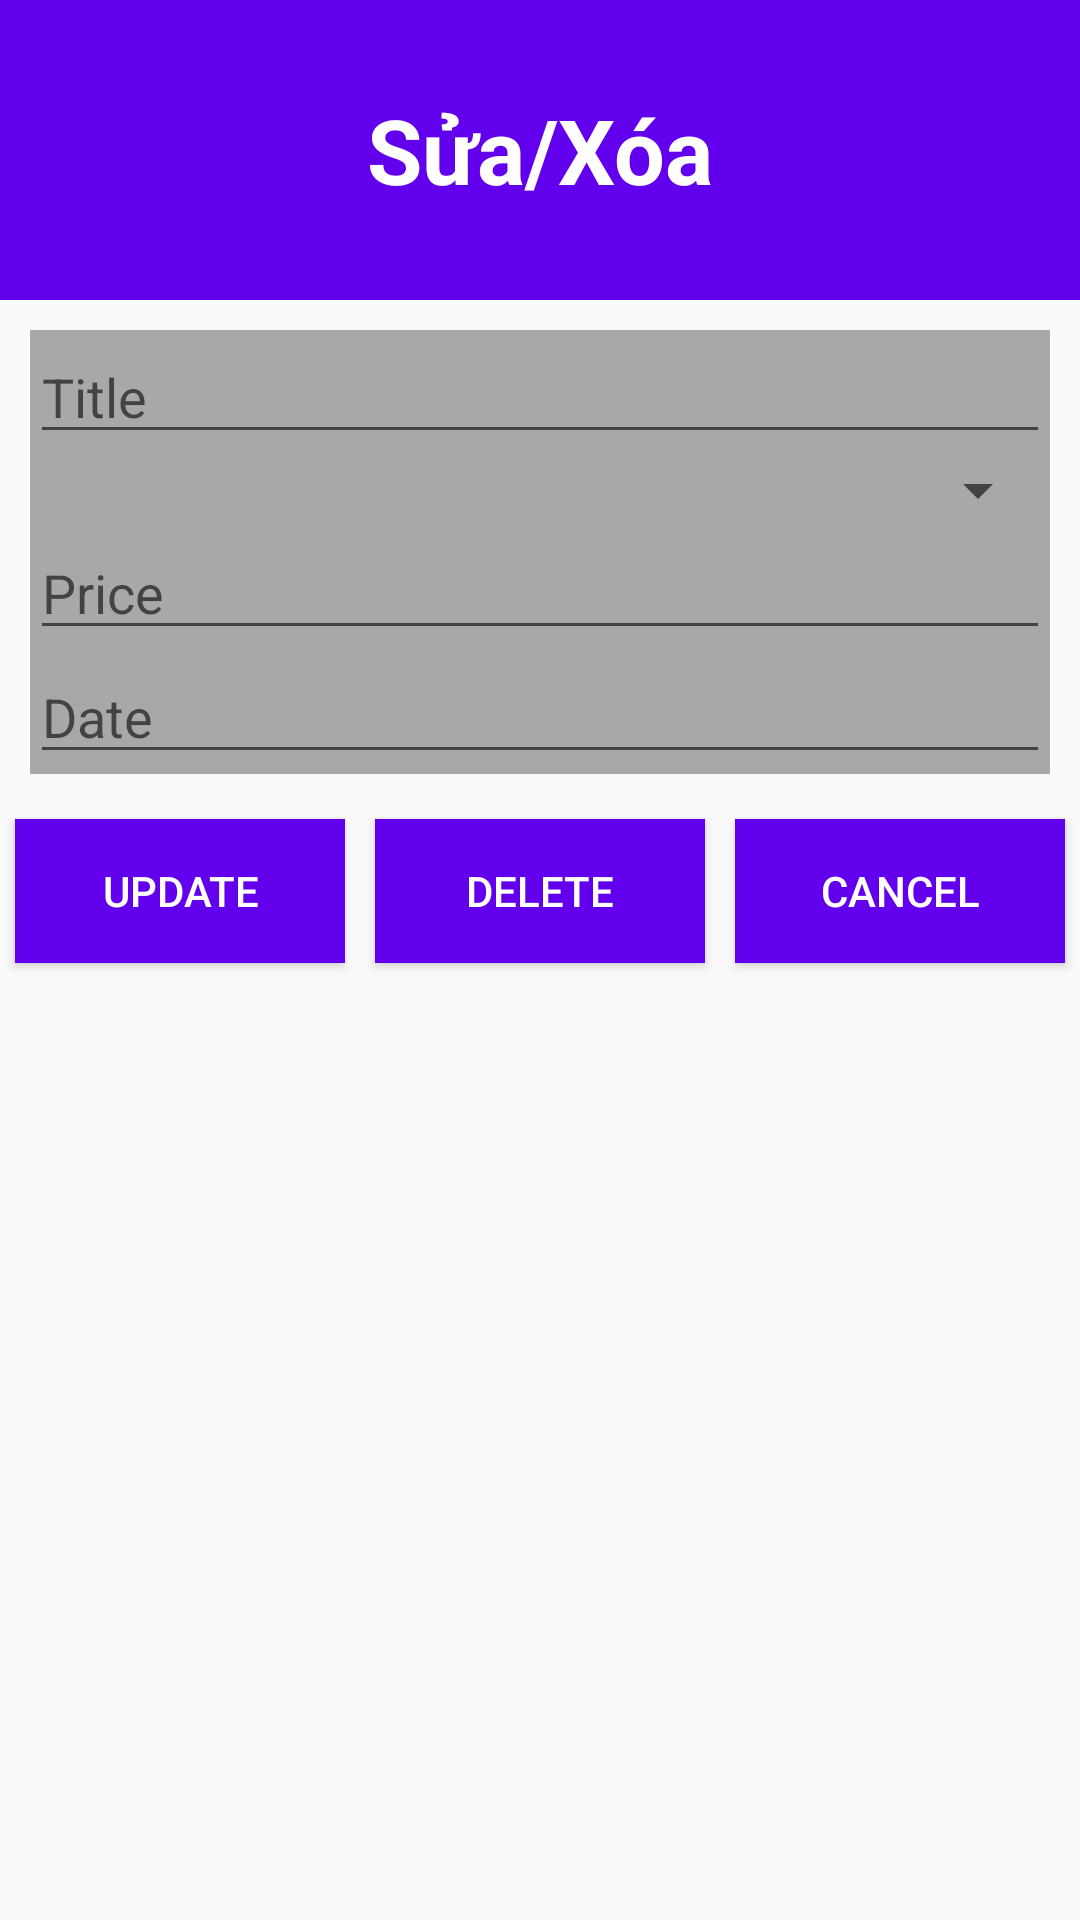

Reconstruct the res/layout file that produces this screen, plus the resources it refers to.
<!-- AndroidManifest.xml: application theme Theme.SqlExample -->
<!-- res/layout/activity_crud.xml -->
<?xml version="1.0" encoding="utf-8"?>
<LinearLayout xmlns:android="http://schemas.android.com/apk/res/android"
    xmlns:app="http://schemas.android.com/apk/res-auto"
    xmlns:tools="http://schemas.android.com/tools"
    android:layout_width="match_parent"
    android:layout_height="match_parent"
    tools:context=".AddActivity"
    android:orientation="vertical">

    <LinearLayout
        android:layout_width="match_parent"
        android:layout_height="100dp"
        android:background="@color/purple_500">
        <TextView
            android:layout_width="match_parent"
            android:layout_height="match_parent"
            android:text="Sửa/Xóa"
            android:gravity="center"
            android:textSize="30dp"
            android:textColor="@color/white"
            android:textStyle="bold">
        </TextView>

    </LinearLayout>
    <LinearLayout
        android:layout_width="match_parent"
        android:layout_height="wrap_content"
        android:orientation="vertical"
        android:layout_margin="10dp"
        android:background="#A8A8A8">

        <EditText
            android:id="@+id/eTitle"
            android:layout_width="match_parent"
            android:layout_height="wrap_content"
            android:hint="Title" />

        <Spinner
            android:id="@+id/spinner"
            android:layout_width="match_parent"
            android:layout_height="wrap_content" />

        <EditText
            android:id="@+id/ePrice"
            android:layout_width="match_parent"
            android:layout_height="wrap_content"
            android:hint="Price" />

        <EditText
            android:id="@+id/eDate"
            android:layout_width="match_parent"
            android:layout_height="wrap_content"
            android:hint="Date" />
    </LinearLayout>
    <LinearLayout
        android:layout_width="match_parent"
        android:layout_height="wrap_content"
        android:orientation="horizontal"
        android:weightSum="3">
        <Button
            android:id="@+id/btUpdate"
            android:layout_width="wrap_content"
            android:layout_height="wrap_content"
            android:layout_margin="5dp"
            android:text="update"
            android:layout_weight="1"
            android:textColor="@color/white"
            android:background="@color/purple_500">
        </Button>
        <Button
            android:id="@+id/btDelete"
            android:layout_width="wrap_content"
            android:layout_height="wrap_content"
            android:layout_margin="5dp"
            android:text="delete"
            android:layout_weight="1"
            android:textColor="@color/white"
            android:background="@color/purple_500">
        </Button>
        <Button
            android:id="@+id/btCancel"
            android:layout_width="wrap_content"
            android:layout_height="wrap_content"
            android:layout_margin="5dp"
            android:text="cancel"
            android:layout_weight="1"
            android:textColor="@color/white"
            android:background="@color/purple_500">
        </Button>
    </LinearLayout>

</LinearLayout>
<!-- resources referenced by this layout -->
<resources>
  <style name="Theme.SqlExample" parent="Theme.AppCompat.DayNight.DarkActionBar">
          
          <item name="colorPrimary">@color/purple_500</item>
          <item name="colorPrimaryVariant">@color/purple_700</item>
          <item name="colorOnPrimary">@color/white</item>
          
          <item name="colorSecondary">@color/teal_200</item>
          <item name="colorSecondaryVariant">@color/teal_700</item>
          <item name="colorOnSecondary">@color/black</item>
          
          <item name="android:statusBarColor">?attr/colorPrimaryVariant</item>
          
      </style>
  <!-- not gathered from this repository: default colours our renderer supplied (Android Studio template values) -->
  <color name="purple_500">#FF6200EE</color>
  <color name="purple_700">#FF3700B3</color>
  <color name="teal_200">#FF03DAC5</color>
  <color name="teal_700">#FF018786</color>
  <color name="black">#FF000000</color>
  <color name="white">#FFFFFFFF</color>
</resources>
